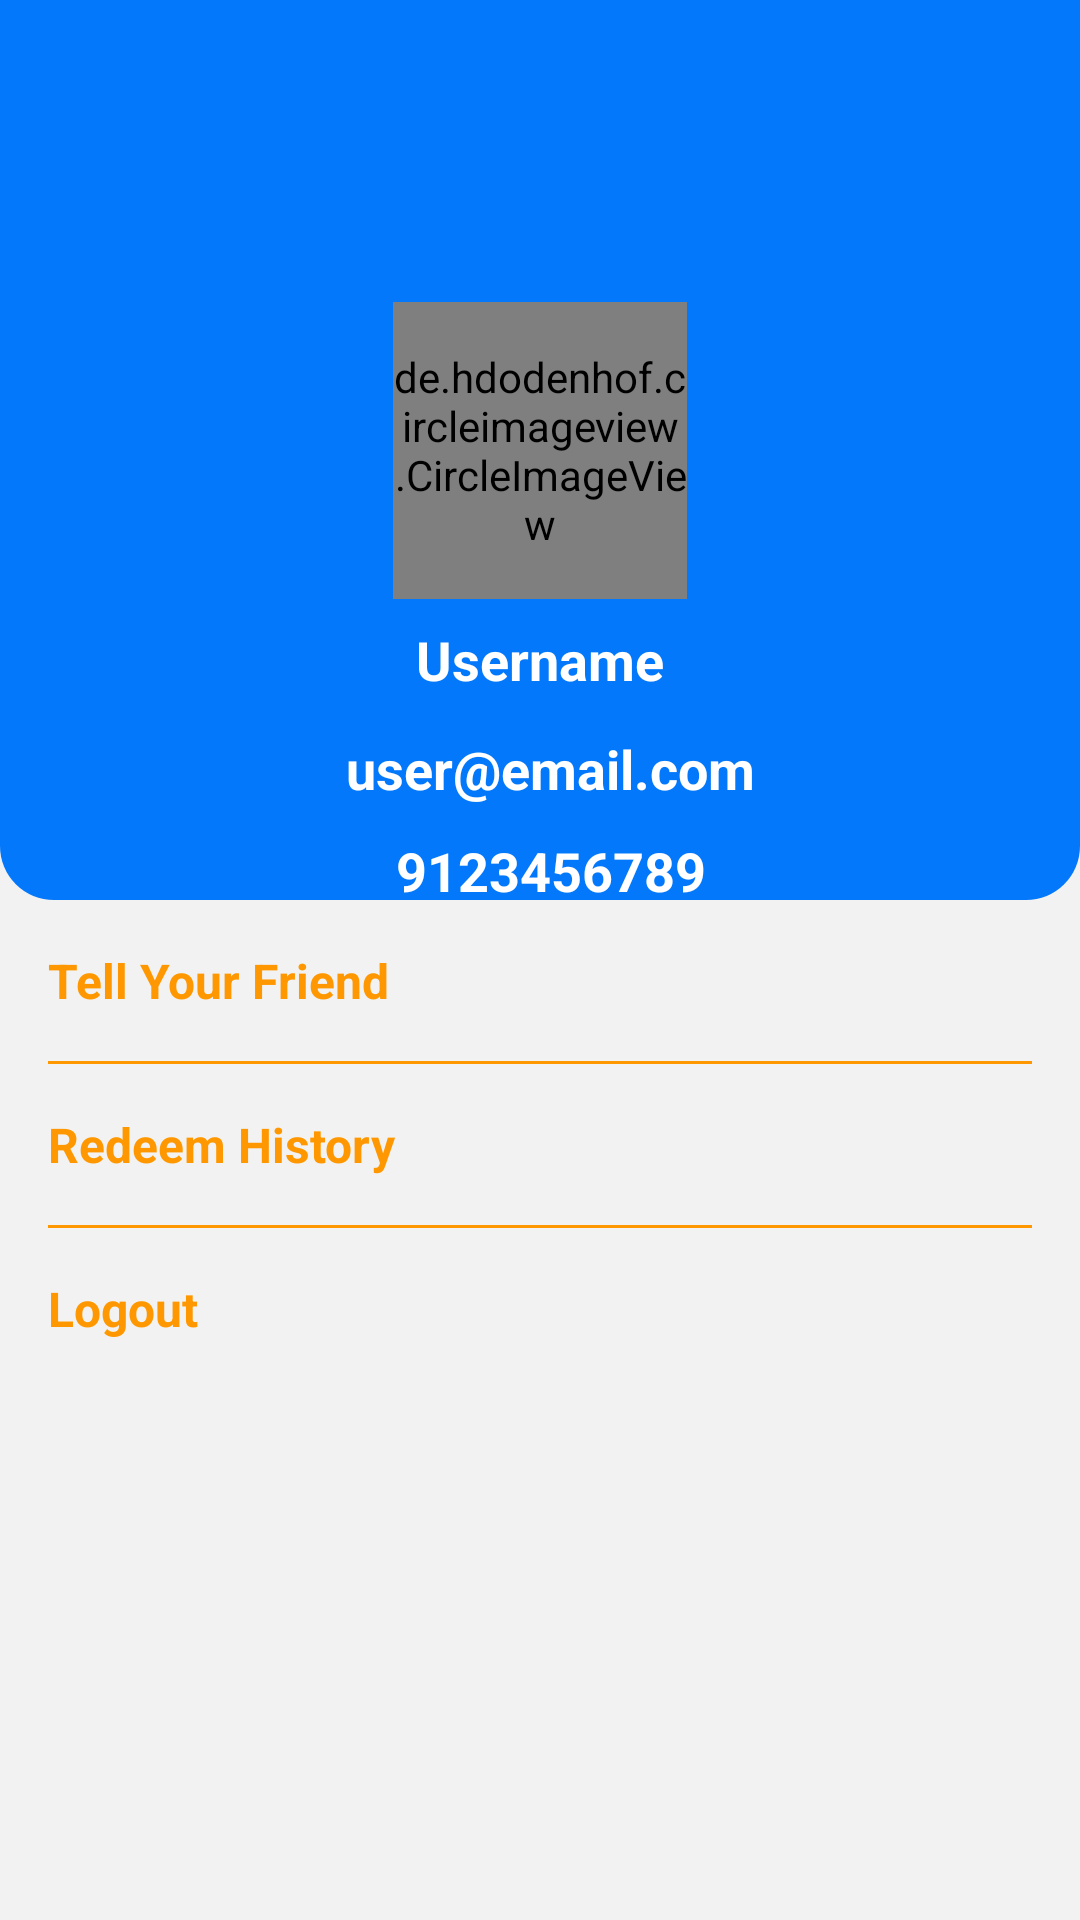

Layout XML and referenced resources for this Android screen:
<!-- AndroidManifest.xml: application theme AppTheme -->
<!-- res/layout/activity_profile.xml -->
<?xml version="1.0" encoding="utf-8"?>
<RelativeLayout xmlns:android="http://schemas.android.com/apk/res/android"
    xmlns:app="http://schemas.android.com/apk/res-auto"
    xmlns:tools="http://schemas.android.com/tools"
    android:layout_width="match_parent"
    android:layout_height="match_parent"
    android:background="#F2F2F2"
    tools:context=".ProfileActivity">

    <androidx.constraintlayout.widget.ConstraintLayout
        android:id="@+id/contrainLayout"
        android:layout_width="match_parent"
        android:layout_height="300dp"
        android:background="@drawable/bg_main">

        <TextView
            android:id="@+id/coinEt"
            android:layout_width="wrap_content"
            android:layout_height="wrap_content"
            android:layout_margin="8dp"
            android:drawableEnd="@drawable/ic_coins"
            android:drawablePadding="8dp"
            android:textColor="#fff"
            android:textSize="18sp"
            android:textStyle="bold"
            app:layout_constraintEnd_toEndOf="parent"
            app:layout_constraintTop_toTopOf="parent"
            tools:ignore="RtlCompat" />

        <de.hdodenhof.circleimageview.CircleImageView
            android:id="@+id/profile_Image"
            android:layout_width="98dp"
            android:layout_height="99dp"
            android:src="@drawable/profile"
            app:civ_border_color="#000"
            app:civ_border_width="2dp"
            app:layout_constraintBottom_toBottomOf="parent"
            app:layout_constraintEnd_toEndOf="parent"
            app:layout_constraintStart_toStartOf="parent"
            app:layout_constraintTop_toTopOf="parent" />

        <ImageButton
            android:id="@+id/image_edit"
            android:layout_width="40dp"
            android:layout_height="40dp"
            android:background="@drawable/edit_ic"
            app:layout_constraintBottom_toBottomOf="parent"
            app:layout_constraintEnd_toEndOf="@+id/profile_Image"
            app:layout_constraintHorizontal_bias="1.4"
            app:layout_constraintStart_toEndOf="@+id/proimage"
            app:layout_constraintStart_toStartOf="@+id/profile_Image"
            app:layout_constraintTop_toTopOf="parent" />

        <TextView
            android:id="@+id/nameProf"
            android:layout_width="wrap_content"
            android:layout_height="wrap_content"
            android:layout_marginTop="8dp"
            android:text="Username"
            android:textColor="#fff"
            android:textSize="18sp"
            android:textStyle="bold"
            app:layout_constraintEnd_toEndOf="@+id/profile_Image"
            app:layout_constraintStart_toStartOf="@+id/profile_Image"
            app:layout_constraintTop_toBottomOf="@+id/profile_Image" />

        <TextView
            android:id="@+id/emailProf"
            android:layout_width="wrap_content"
            android:layout_height="wrap_content"
            android:layout_marginTop="12dp"
            android:text="user@email.com"
            android:textColor="#fff"
            android:textSize="18sp"
            android:textStyle="bold"
            app:layout_constraintEnd_toEndOf="@+id/nameProf"
            app:layout_constraintHorizontal_bias="0.436"
            app:layout_constraintStart_toStartOf="@+id/nameProf"
            app:layout_constraintTop_toBottomOf="@+id/nameProf" />

        <TextView
            android:id="@+id/phoneProf"
            android:layout_width="wrap_content"
            android:layout_height="wrap_content"
            android:layout_marginTop="36dp"
            android:text="9123456789"
            android:textColor="#fff"
            android:textSize="18sp"
            android:textStyle="bold"
            app:layout_constraintBottom_toBottomOf="parent"
            app:layout_constraintEnd_toEndOf="@+id/emailProf"
            app:layout_constraintStart_toStartOf="@+id/emailProf"
            app:layout_constraintTop_toTopOf="@+id/emailProf" />

    </androidx.constraintlayout.widget.ConstraintLayout>

    <LinearLayout
        android:layout_width="match_parent"
        android:layout_height="match_parent"
        android:orientation="vertical"
        android:padding="8dp"
        android:layout_below="@+id/contrainLayout">
        <TextView
            android:layout_width="match_parent"
            android:layout_height="wrap_content"
            android:text="Tell Your Friend"
            android:id="@+id/shareEt"
            android:textSize="16sp"
            android:padding="8dp"
            android:textStyle="bold"
            android:textColor="#FF9800"
            />
        <View
            android:layout_width="match_parent"
            android:layout_height="1dp"
            android:layout_margin="8dp"
            android:background="#FF9800" />
        <TextView
            android:layout_width="match_parent"
            android:layout_height="wrap_content"
            android:text="Redeem History "
            android:id="@+id/redeemHistoryEt"
            android:textSize="16sp"
            android:padding="8dp"
            android:textStyle="bold"
            android:textColor="#FF9800"
            />
        <View
            android:layout_width="match_parent"
            android:layout_height="1dp"
            android:layout_margin="8dp"
            android:background="#FF9800" />
        <TextView
            android:layout_width="match_parent"
            android:layout_height="wrap_content"
            android:text="Logout"
            android:id="@+id/LogoutEt"
            android:textSize="16sp"
            android:padding="8dp"
            android:textStyle="bold"
            android:textColor="#FF9800"
            />

    </LinearLayout>
<Button
    android:id="@+id/profile_update"
    android:layout_width="wrap_content"
    android:layout_height="wrap_content"
    android:text="Update"
    android:textColor="#fff"
    android:background="@drawable/buttons"
    android:layout_alignParentBottom="true"
    android:layout_centerHorizontal="true"
    android:layout_margin="50sp"
    android:minWidth="150dp"
    android:visibility="gone"
    />
</RelativeLayout>
<!-- resources referenced by this layout -->
<resources>
  <!-- drawable bg_main (drawable) -->
  <?xml version="1.0" encoding="utf-8"?>
  <shape xmlns:android="http://schemas.android.com/apk/res/android" android:shape="rectangle">
  <corners
      android:bottomRightRadius="18dp"
      android:bottomLeftRadius="18dp"
      />
      <gradient
          android:startColor="@color/colorPrimary"
          android:endColor="@color/colorPrimaryDark"
          />
  </shape>
  <!-- drawable buttons (drawable) -->
  <?xml version="1.0" encoding="utf-8"?>
  <shape xmlns:android="http://schemas.android.com/apk/res/android" android:shape="rectangle">
      <solid android:color="@color/themeColor">
      </solid>
      <corners android:radius="30dp">
  
      </corners>
  
  </shape>
  <style name="AppTheme" parent="Theme.AppCompat.Light.NoActionBar">
          
          <item name="colorPrimary">@color/colorPrimary</item>
          <item name="colorPrimaryDark">@color/colorPrimaryDark</item>
          <item name="colorAccent">@color/colorAccent</item>
      </style>
  <color name="colorPrimary">#0478FA</color>
  <color name="colorPrimaryDark">#0478FA</color>
  <color name="themeColor">#0478FA</color>
  <color name="colorAccent">#4D5656</color>
</resources>
